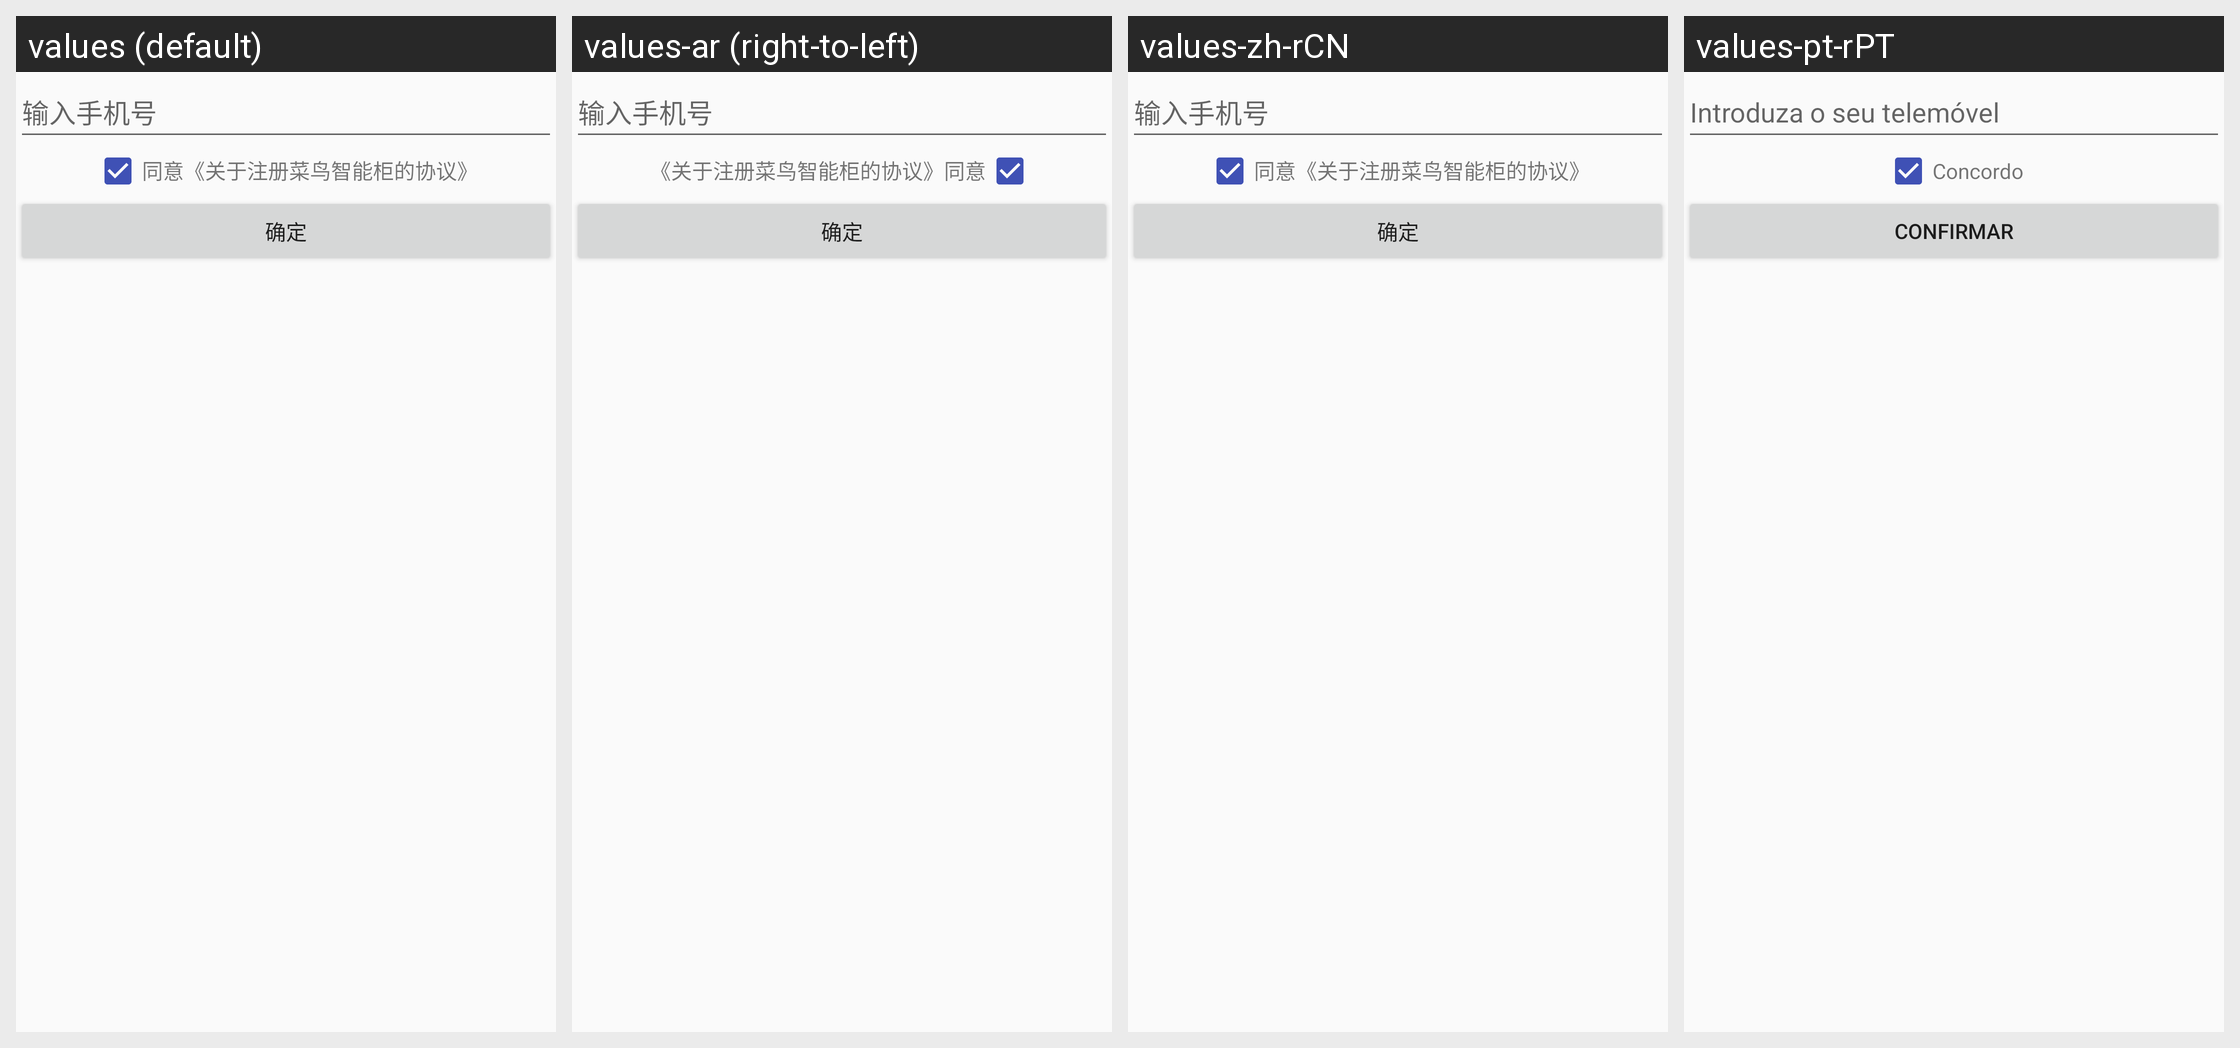

Strings drawn on this Android screen and how each of the app's shown locales translates them:
Android screen res/layout/ali_sdk_openaccount_fragment_mobile_register.xml rendered under 4 locales, left to right: values (default), values-ar (right-to-left), values-zh-rCN, values-pt-rPT. Device: Nexus 5 (rendered at 1080×1920; each locale shown at half size, 540×960, under a caption strip naming it); theme Theme.MaterialComponents.DayNight.NoActionBar.
Other locales in the repository, not shown: values-af, values-am, values-ar-rAE, values-as, values-az, values-be, values-bg, values-bn, values-bs, values-ca, values-cs, values-cs-rCZ, values-da, values-de, values-de-rDE, values-el, values-en, values-en-rAU, values-en-rGB, values-en-rUS, values-es, values-es-rES, values-es-rUS, values-et, values-eu, values-fa, values-fi, values-fr, values-fr-rCA, values-fr-rFR, values-gl, values-gu, values-hi, values-hi-rIN, values-hr, values-hu, values-hu-rHU, values-hy, values-in, values-is, values-it, values-it-rIT, values-iw, values-ja, values-ja-rJP, values-ka, values-kk, values-kk-rKZ, values-km, values-kn, values-ko, values-ko-rKR, values-ky, values-lo, values-lt, values-lv, values-mai, values-mi, values-mk, values-ml, values-mn, values-mr, values-ms, values-my, values-nb, values-nb-rNO, values-ne, values-nl, values-nl-rNL, values-or, values-pa, values-pl, values-pl-rPL, values-pt, values-pt-rBR, values-ro, values-ru, values-ru-rRU, values-si, values-sk, values-sl, values-sq, values-sr, values-sv, values-sv-rSE, values-sw, values-ta, values-te, values-th, values-tl, values-tr, values-tr-rTR, values-ug, values-uk, values-ur, values-uz, values-vi, values-vi-rVN, values-zh, values-zh-rHK, values-zh-rTW, values-zu.
Strings drawn on this screen, with the default value and each locale's value (text and hints the layout hard-codes, and strings that could not be matched under every locale, appear in the picture but are not listed):

ali_sdk_openaccount_text_enter_mobile
  values: 输入手机号
  values-ar: 输入手机号  [not translated; the default value is used]
  values-zh-rCN: 输入手机号
  values-pt-rPT: Introduza o seu telemóvel

ali_sdk_openaccount_text_agree
  values: 同意
  values-ar: 同意  [not translated; the default value is used]
  values-zh-rCN: 同意
  values-pt-rPT: Concordo

ali_sdk_openaccount_text_confirm
  values: 确定
  values-ar: 确定  [not translated; the default value is used]
  values-zh-rCN: 确定
  values-pt-rPT: Confirmar
